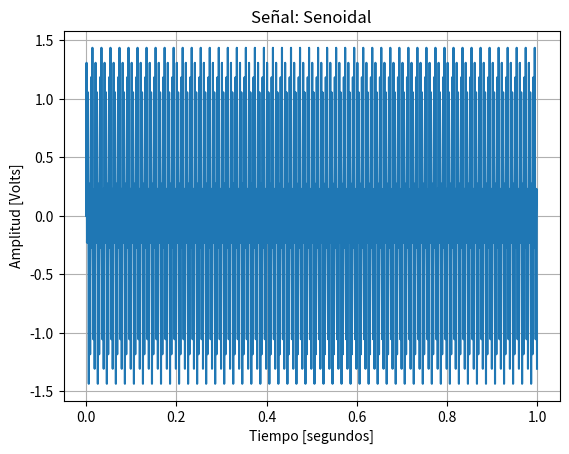
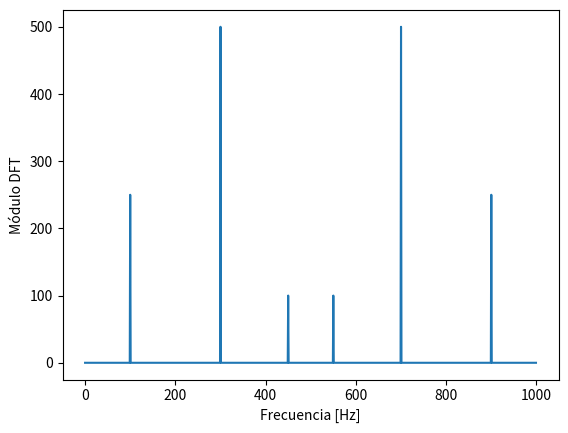
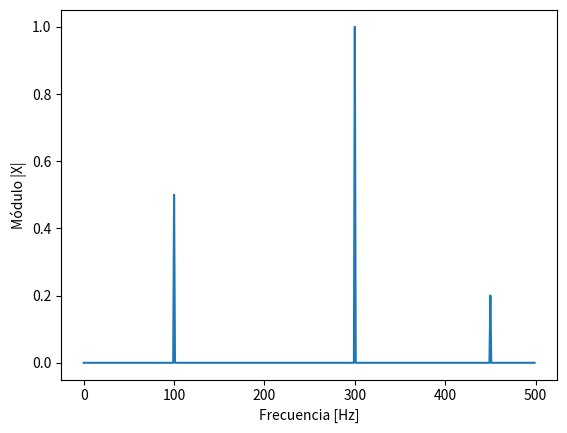

The matplotlib source for these figures, in order:
# -*- coding: utf-8 -*-
"""

[redacted]

Descripción:
------------
Generador de señales senoidales y Transformada Discreta de Fourier

"""

import numpy as np
import matplotlib.pyplot as plt

#%%  Inicialización

#%%  Testbench: creamos una función que no recibe argumentos para asegurar que siempre encontraremos nuestro espacio de variables limpio.

def funcionSeno (vmax, dc, ff, ph, nn, fs):
    
    # Grilla de sampleo temporal
    tt = np.arange(0.0, nn/fs, 1/fs)
    # Calculo de los valores punto a punto de la funcion
    xx = vmax * np.sin(tt*2*np.pi*ff + ph) + dc
    
    return tt,xx

#   Funcion que realiza la transformada discreta de Fourier

def funcionDFT(xx):
    N=len(xx)
    
    n=np.arange(N)
    
    k=n.reshape((N,1))
    
    twiddle = np.exp(-2j*np.pi*k*n/N)
    
    X=np.dot(twiddle,xx)
    
    return X

#   Funcion para visualizar de 0 a Nyquist
def partePositiva(X):
    
    N_pos = N//2
    
    #Nuevo array de 0 hasta Nyquist
    ff_pos = ff [ : N_pos]
    
    #Normalizado
    X_pos = X [ : N_pos]/N_pos
   

    return ff_pos, X_pos
    
    
    
#%% Presentación gráfica de los resultados
# Inicialización de variables 
N=1000
fs=1000
ts=1/fs


# Invocamos a nuestro testbench exclusivamente: 
#Armo una señal generada por la suma de tres senoidales

tt,x1 = funcionSeno( vmax=.5, dc=0, ff=100, ph=0, nn=N, fs=fs)

tt,x2 = funcionSeno( vmax=1, dc=0, ff=300, ph=0, nn=N, fs=fs)

tt,x3 = funcionSeno( vmax=.2, dc=0, ff=450, ph=0, nn=N, fs=fs)

xx=x1+x2+x3

plt.figure(1)
plt.clf()
plt.plot(tt, xx)
plt.title('Señal: Senoidal')
plt.xlabel('Tiempo [segundos]')
plt.ylabel('Amplitud [Volts]')
plt.grid(which='both', axis='both')
#plt.show()

X = funcionDFT(xx)
n=np.arange(N)
T=N/fs
#array de N elementos separadas por la resolución espectral
ff=n/T

plt.figure(2)
plt.clf()
plt.plot(ff,abs(X))
plt.xlabel('Frecuencia [Hz]')
plt.ylabel('Módulo DFT')

ff_pos, X_pos = partePositiva(X) #Resultado de DFT

plt.figure(3)
plt.clf()
plt.plot(ff_pos, abs(X_pos))
plt.xlabel('Frecuencia [Hz]')
plt.ylabel('Módulo |X|')
    
plt.show()
    
    


